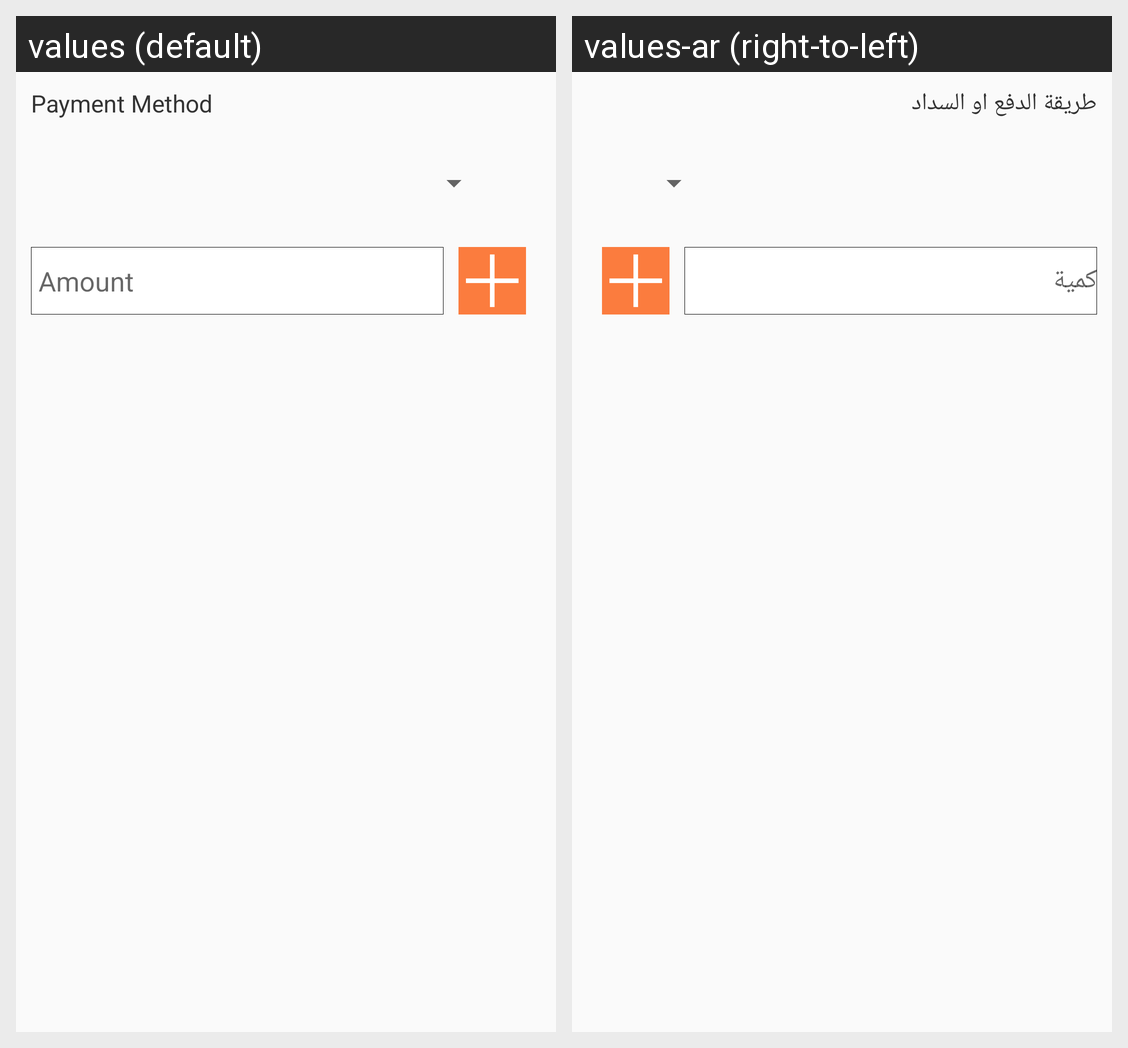

For this localized Android screen grid, give each drawn string resource with its value in every locale shown.
Android screen res/layout/content_payment_split.xml rendered under 2 locales, left to right: values (default), values-ar (right-to-left). Device: Nexus 5 (rendered at 1080×1920; each locale shown at half size, 540×960, under a caption strip naming it); theme AppTheme.
Strings drawn on this screen, with the default value and each locale's value (text and hints the layout hard-codes, and strings that could not be matched under every locale, appear in the picture but are not listed):

payment_method
  values: Payment Method
  values-ar: طريقة الدفع او السداد

Amount
  values: Amount
  values-ar: كمية
